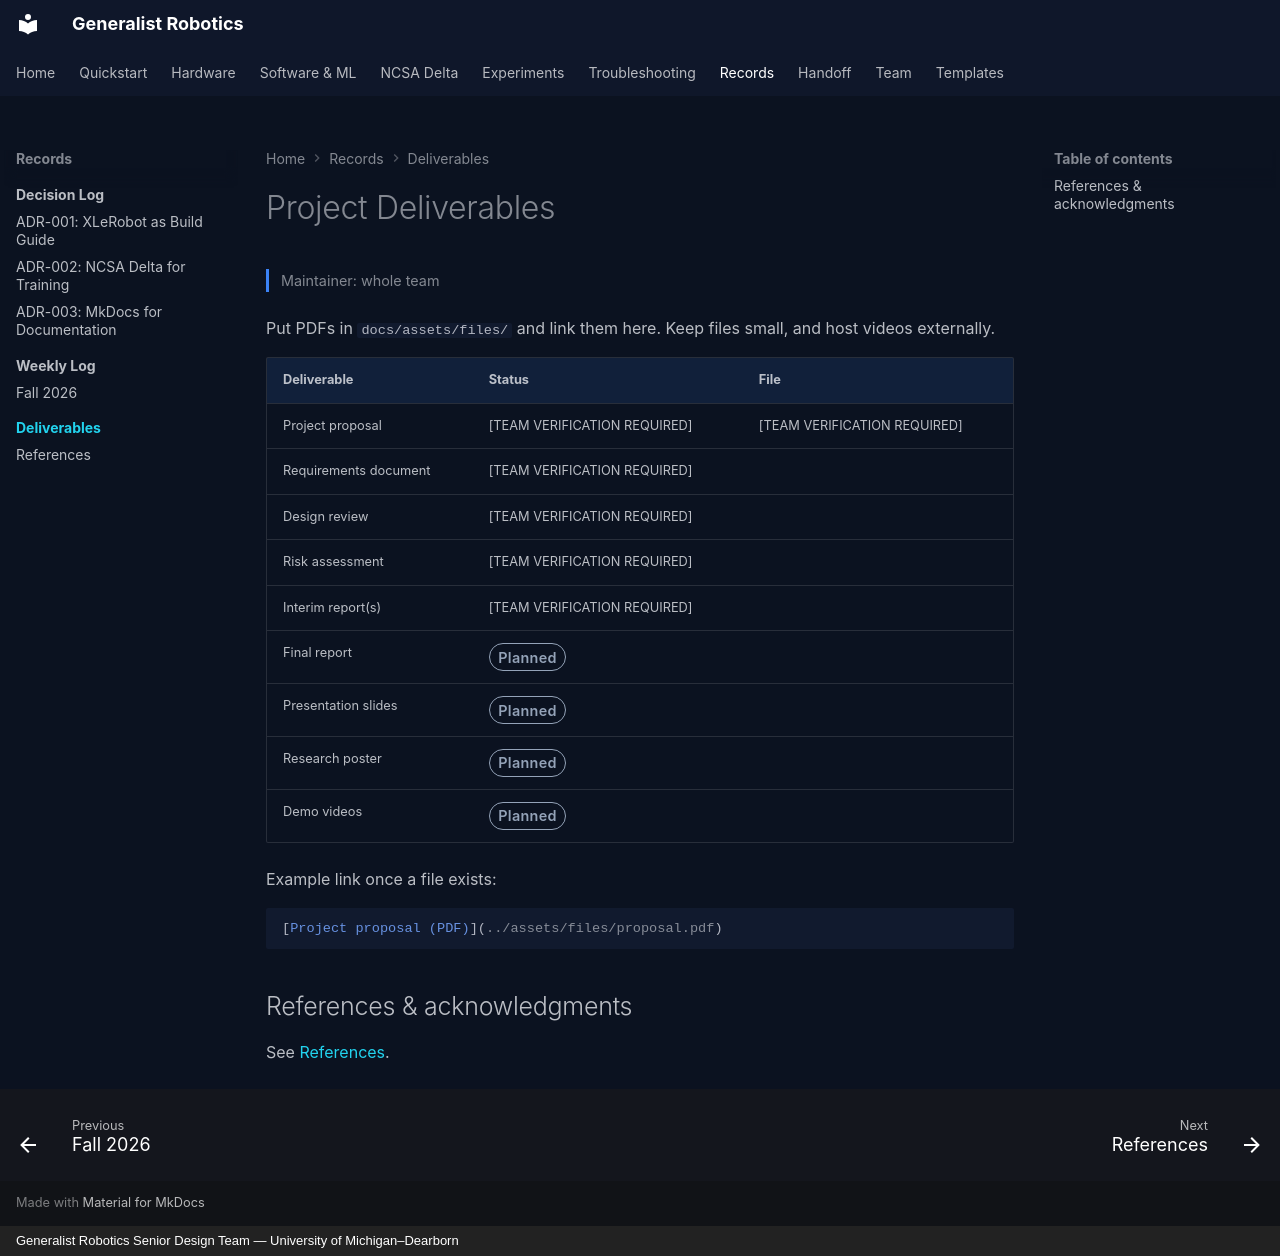

repository: eshkembi18/UMD-Robotics · page: deliverables/index.html · generator: mkdocs · copyright: Generalist Robotics Senior Design Team — University of Michigan–Dearborn

# Project Deliverables

<p class="gr-meta">Maintainer: whole team</p>

Put PDFs in `docs/assets/files/` and link them here. Keep files small, and host videos externally.

| Deliverable | Status | File |
|---|---|---|
| Project proposal | [TEAM VERIFICATION REQUIRED] | [TEAM VERIFICATION REQUIRED] |
| Requirements document | [TEAM VERIFICATION REQUIRED] | |
| Design review | [TEAM VERIFICATION REQUIRED] | |
| Risk assessment | [TEAM VERIFICATION REQUIRED] | |
| Interim report(s) | [TEAM VERIFICATION REQUIRED] | |
| Final report | <span class="status planned">Planned</span> | |
| Presentation slides | <span class="status planned">Planned</span> | |
| Research poster | <span class="status planned">Planned</span> | |
| Demo videos | <span class="status planned">Planned</span> | |

Example link once a file exists:

```markdown
[Project proposal (PDF)](../assets/files/proposal.pdf)
```

## References & acknowledgments

See [References](references.md).
